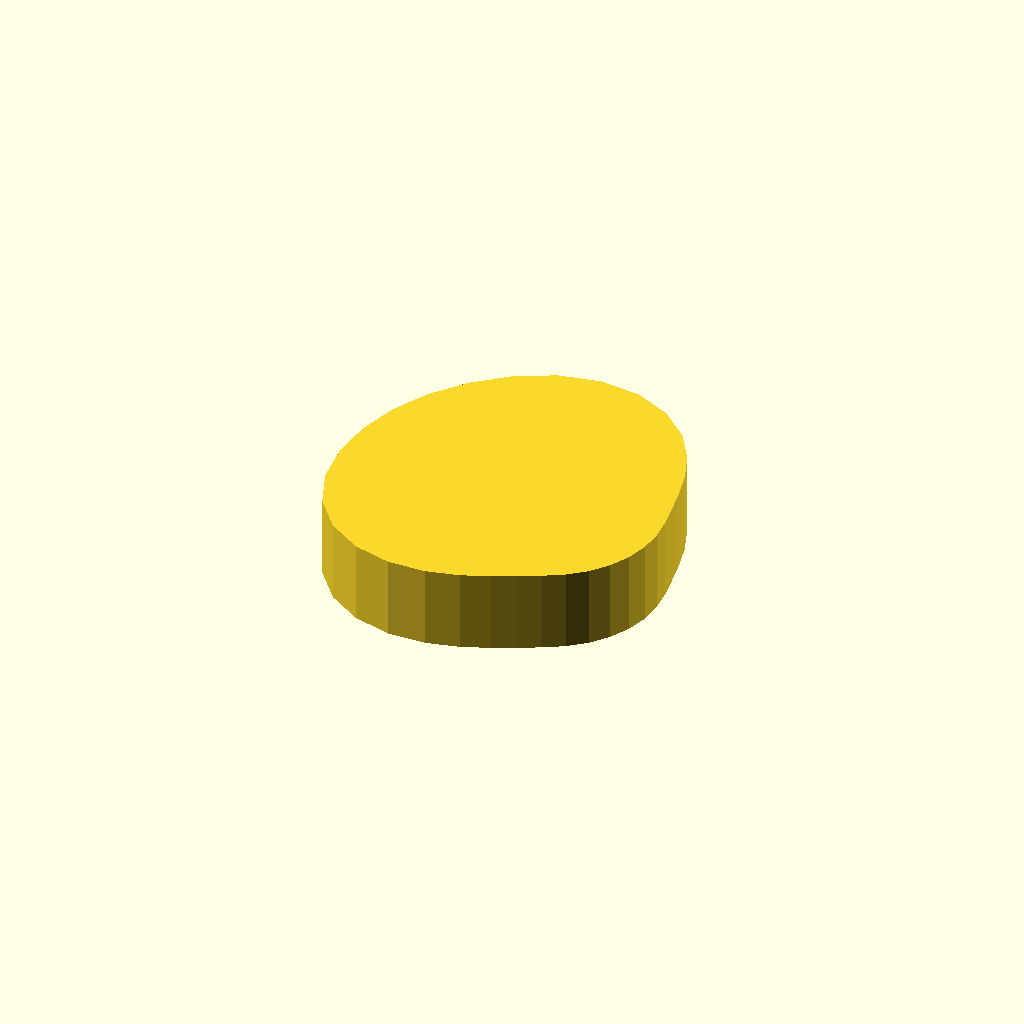
Cell 1: rendered with the file's own defaults.
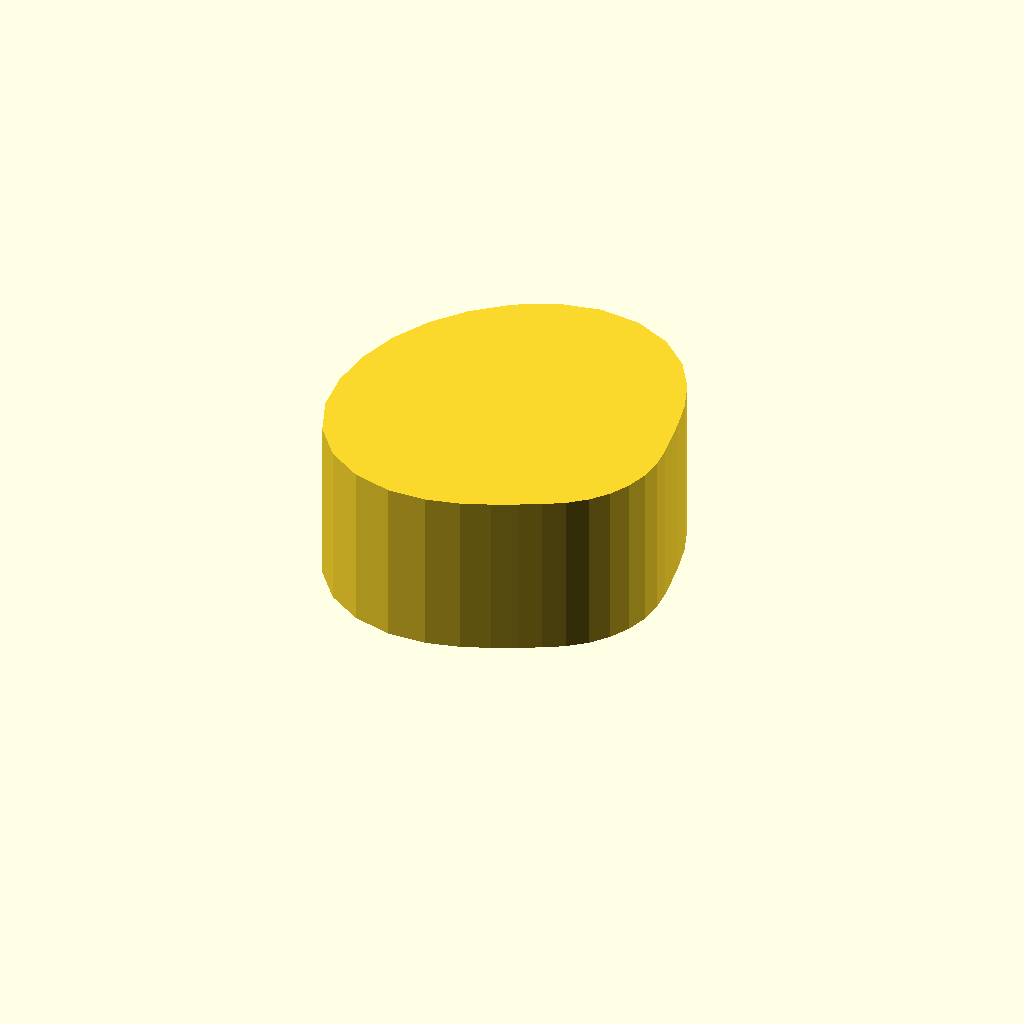
Cell 2: the same model with profile_height = 16.
One fixed orthographic camera (rotation 55°, 0°, 25°; colour scheme Cornfield) for every cell.
The OpenSCAD source (optional_data/data/sketch1/camdiscs/part_0038.scad):
$fn = 32;

// ----------------------------------------------------------------------
// Cam disc: base radius 11.0 mm, lift 10.0 mm, 32 profile points
// ----------------------------------------------------------------------

// --- parameters (mm) ---
profile_height = 8;       // extrusion height
profile_points = 32;      // points of the closed outline

profile = [[32, 14.186], [31.834, 16.341], [31.488, 18.53], [31.058, 20.907], [30.424, 23.61], [29.299, 26.607], [27.395, 29.625], [24.585, 32.208], [21, 33.881], [16.993, 34.329], [12.994, 33.514], [9.333, 31.647], [6.151, 29.035], [3.539, 25.853], [1.599, 22.222], [0.404, 18.283], [0, 14.186], [0.449, 10.098], [1.924, 6.284], [4.451, 3.129], [7.796, 0.982], [11.521, 0], [15.149, 0.061], [18.342, 0.823], [21, 1.881], [23.236, 2.944], [25.24, 3.95], [27.111, 5.04], [28.778, 6.408], [30.146, 8.075], [31.163, 9.976], [31.789, 12.04]];  // single closed polygon, 32 points, counter clockwise

// --- the one profile operation ---
linear_extrude(height = profile_height) polygon(points = profile);
Customizer parameters (derived from the source; name, type, default, range or options):
profile_height: number, default 8
profile_points: number, default 32
